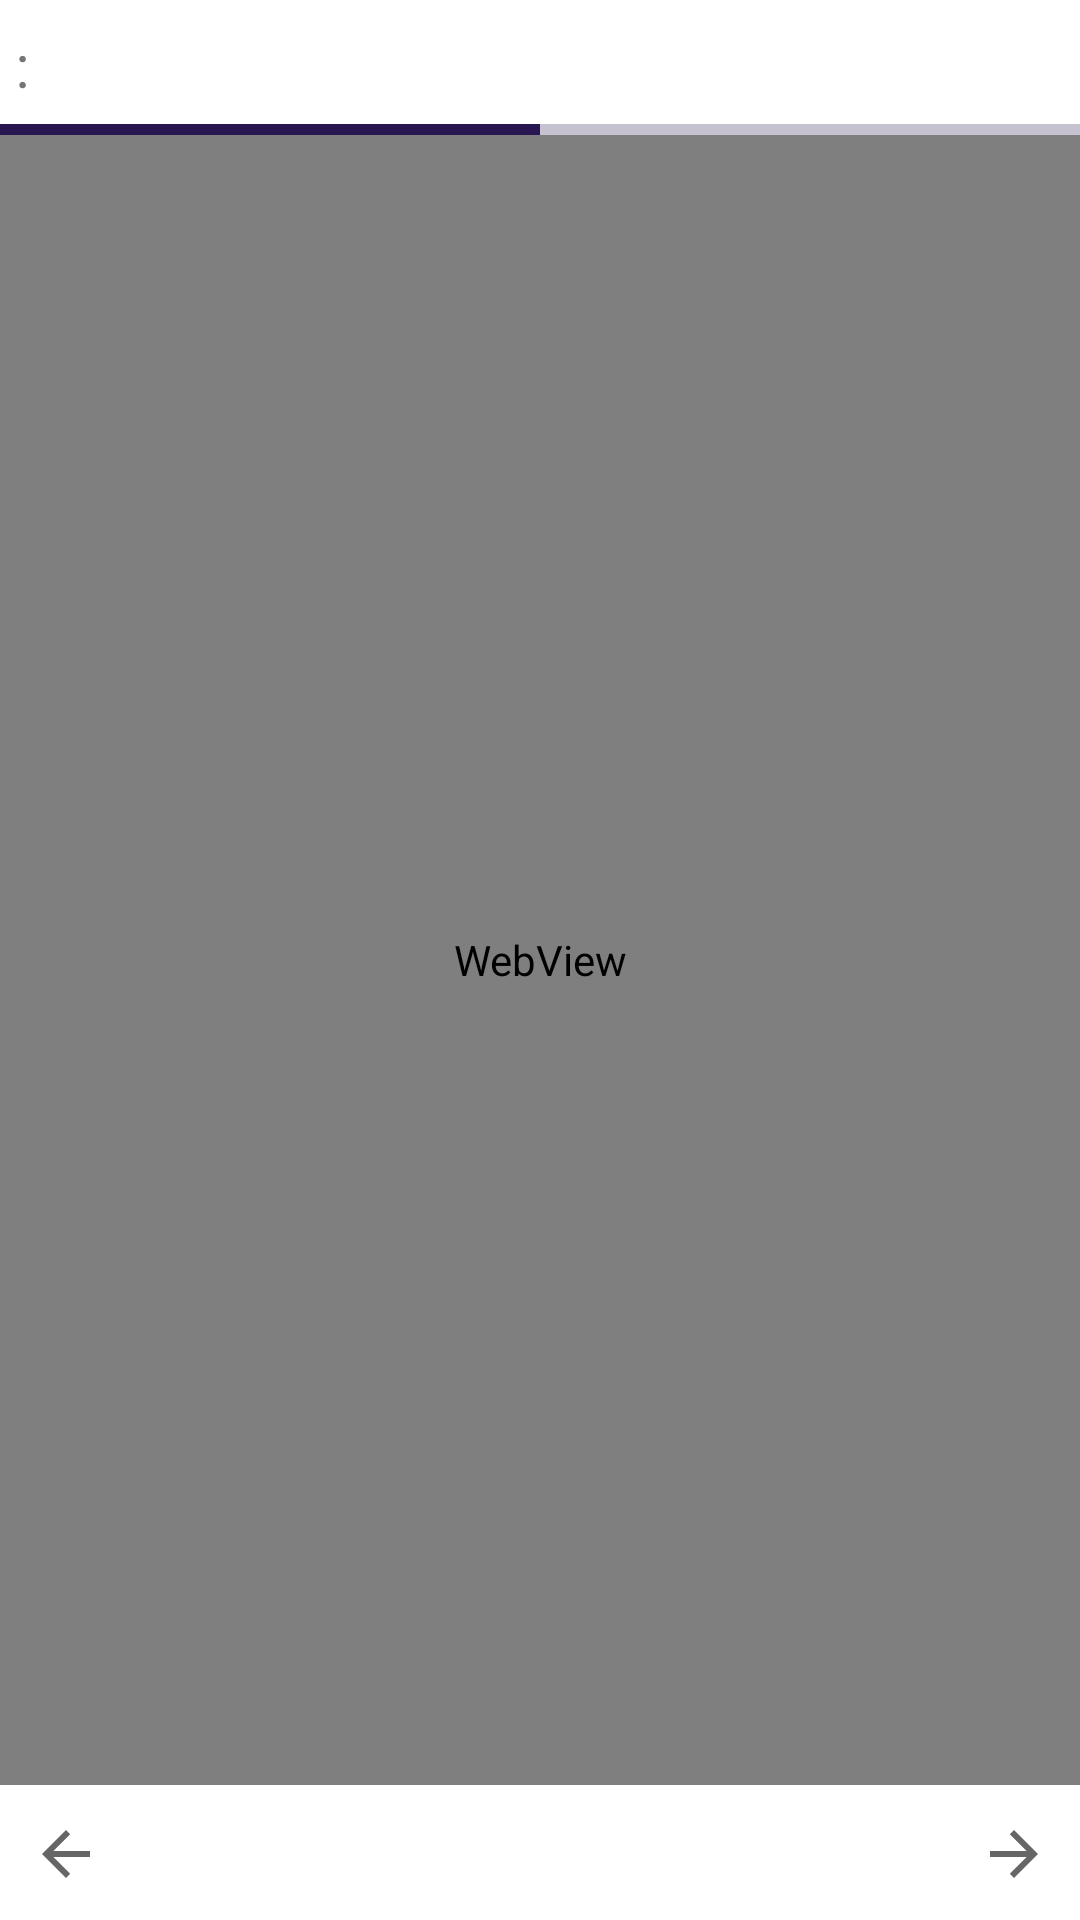

Here is an Android app screen rendered from its layout file. Give the layout XML and the strings, colors and styles it references.
<!-- AndroidManifest.xml: application theme Theme.MCenter -->
<!-- res/layout/fragment_web_link_page.xml -->
<?xml version="1.0" encoding="utf-8"?>
<androidx.constraintlayout.widget.ConstraintLayout
        xmlns:android="http://schemas.android.com/apk/res/android"
        xmlns:app="http://schemas.android.com/apk/res-auto" xmlns:tools="http://schemas.android.com/tools"
        android:layout_width="match_parent"
        android:layout_height="match_parent"
        android:background="@color/white"
        android:clickable="true"
        tools:context=".ui.WebLinkPage">
    <View
            android:layout_width="wrap_content"
            android:layout_height="45dp" android:id="@+id/view" app:layout_constraintTop_toTopOf="parent"
            app:layout_constraintStart_toStartOf="parent"/>
    <ProgressBar
            style="?android:attr/progressBarStyleHorizontal"
            android:layout_width="match_parent"
            android:layout_height="5dp"
            android:progress="50"
            android:progressBackgroundTint="@color/mc_purple"
            android:progressTint="@color/mc_purple"
            android:id="@+id/web_load_progress" app:layout_constraintTop_toTopOf="parent" android:layout_marginTop="41dp"/>
    <TextView
            android:text=":"
            android:layout_width="match_parent"
            android:layout_height="39dp"
            android:textSize="20sp"
            android:gravity="center_vertical"
            android:id="@+id/web_url_text" app:layout_constraintTop_toTopOf="parent"
            app:layout_constraintStart_toStartOf="parent" android:layout_marginStart="5dp"
            android:layout_marginTop="2dp"
            app:layout_constraintEnd_toStartOf="@+id/web_reload_btn"/>
    <ImageButton
            android:layout_width="30dp"
            android:layout_height="27dp"
            android:background="@color/transparent"
            android:foreground="@drawable/reload_icon"
            android:id="@+id/web_reload_btn"
            app:layout_constraintTop_toTopOf="@+id/view"
            android:layout_marginTop="7dp"
            app:layout_constraintEnd_toEndOf="@+id/view" android:layout_marginEnd="5dp"/>
    <WebView
            android:layout_width="match_parent"
            android:layout_height="match_parent" android:id="@+id/web_webview"
            app:layout_constraintStart_toStartOf="parent"
            app:layout_constraintTop_toBottomOf="@+id/web_load_progress" android:layout_marginTop="45dp"
            app:layout_constraintBottom_toBottomOf="parent" android:layout_marginBottom="45dp">
    </WebView>
    <ImageButton
            android:src="?attr/actionModeCloseDrawable"
            android:layout_width="wrap_content"
            android:layout_height="wrap_content"
            android:background="@color/transparent"
            android:id="@+id/web_back_btn"
            app:layout_constraintStart_toStartOf="parent" app:layout_constraintBottom_toBottomOf="parent"
            android:layout_marginStart="10dp" android:layout_marginBottom="10dp"/>
    <ImageButton
            android:src="?attr/actionModeCloseDrawable"
            android:layout_width="wrap_content"
            android:layout_height="wrap_content"
            android:background="@color/transparent"
            android:id="@+id/web_forward_btn"
            android:rotation="180"
            app:layout_constraintBottom_toBottomOf="parent"
            android:layout_marginBottom="10dp" android:layout_marginEnd="10dp"
            app:layout_constraintEnd_toEndOf="parent"/>
</androidx.constraintlayout.widget.ConstraintLayout>
<!-- resources referenced by this layout -->
<resources>
  <color name="mc_purple">#281651</color>
  <color name="transparent">#00FFFFFF</color>
  <color name="white">#FFFFFFFF</color>
  <!-- drawable reload_icon: png bitmap (drawable, 25643 bytes) -->
  <style name="Theme.MCenter" parent="Theme.AppCompat.Light.NoActionBar">
          
          <item name="colorPrimary">@color/black</item>
          <item name="colorPrimaryDark">@color/black</item>
          <item name="colorAccent">@color/grey</item>
          
      </style>
  <color name="black">#FF000000</color>
  <color name="grey">#7A7A7A</color>
</resources>
